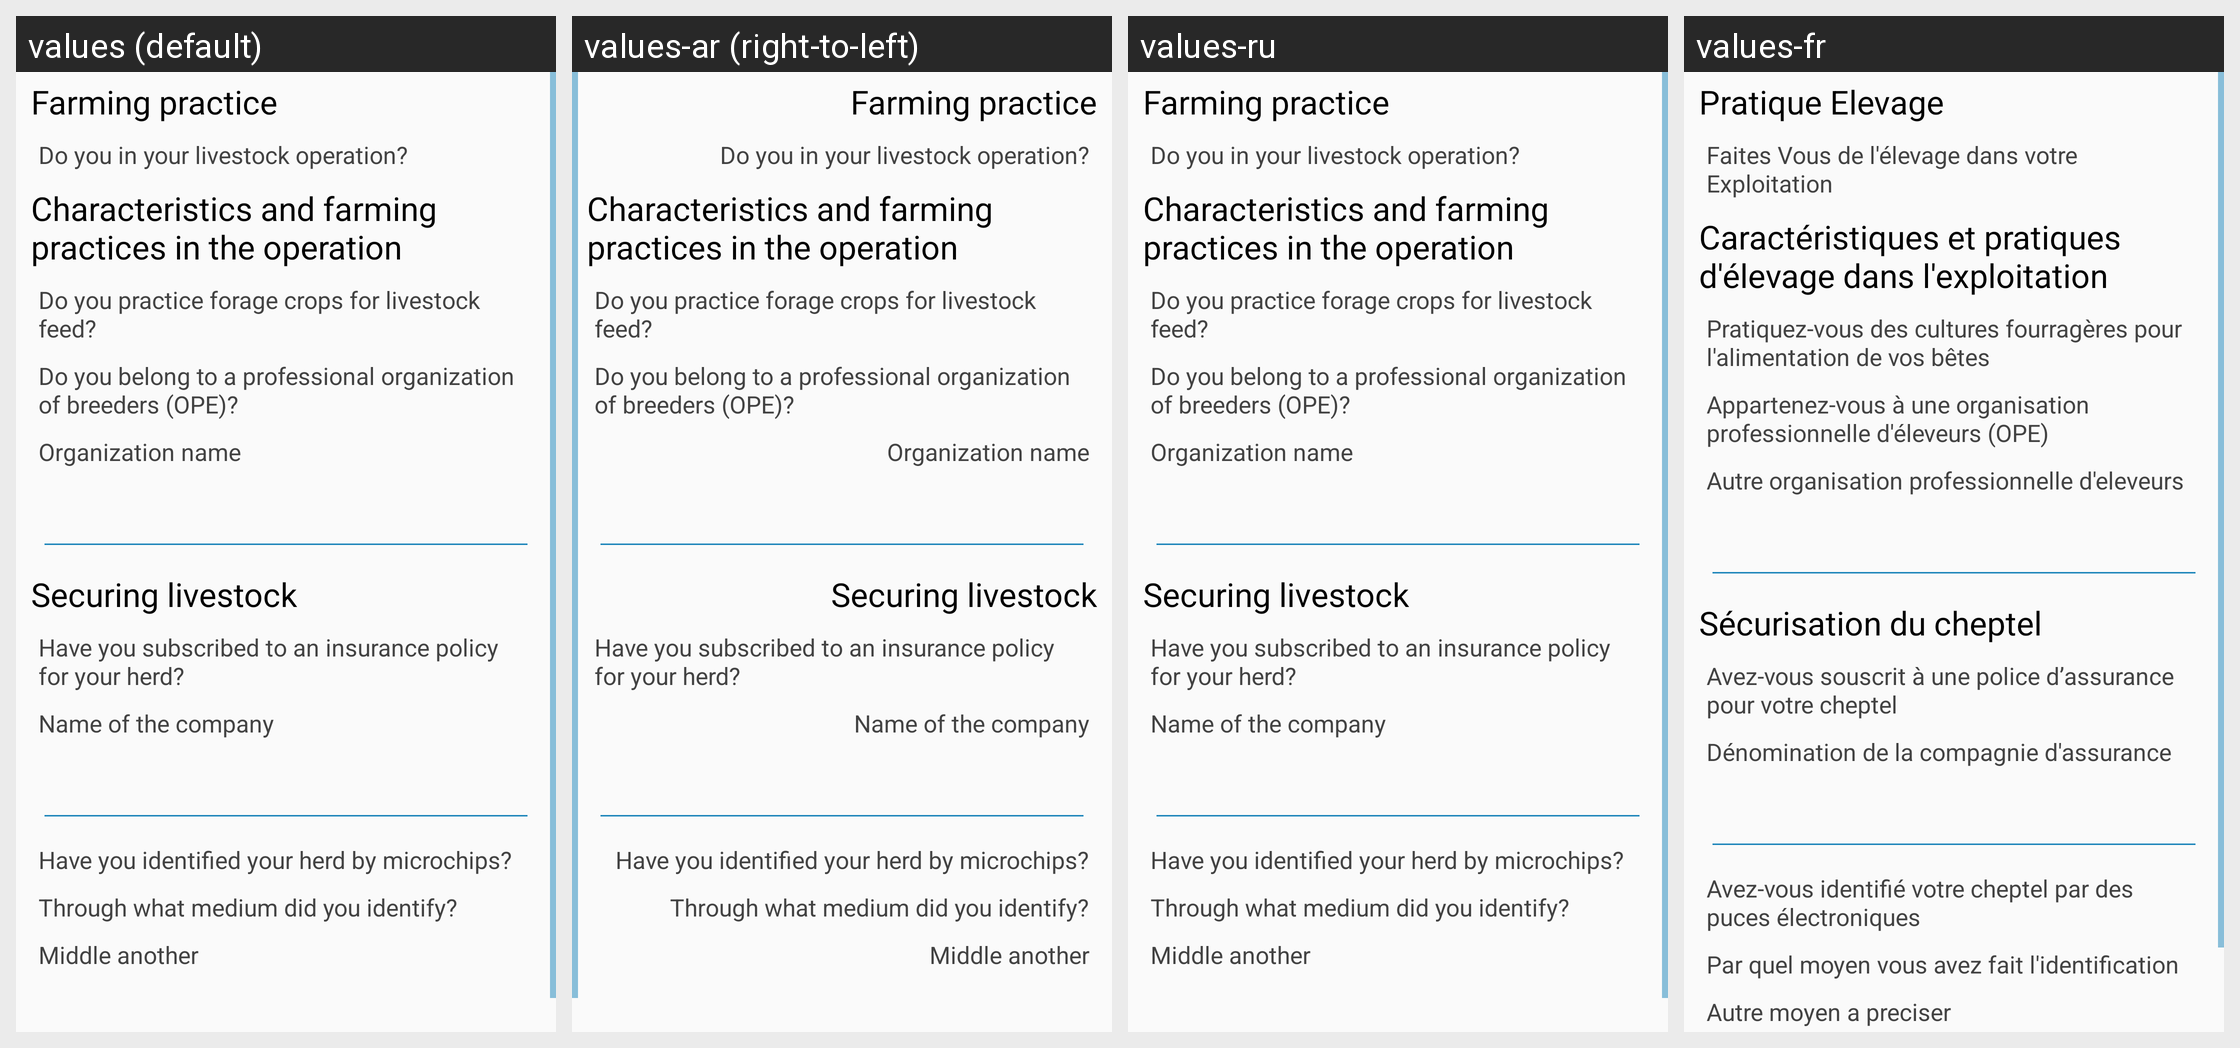

The same Android screen rendered under several of its app's locales, left to right. List the strings drawn on it with the default value and each locale's translation.
Android screen res/layout/sn_farmer_herd_info.xml rendered under 4 locales, left to right: values (default), values-ar (right-to-left), values-ru, values-fr. Device: Nexus 5 (rendered at 1080×1920; each locale shown at half size, 540×960, under a caption strip naming it); theme AppTheme.
Other locales in the repository, not shown: values-af, values-ca.
Strings drawn on this screen, with the default value and each locale's value (text and hints the layout hard-codes, and strings that could not be matched under every locale, appear in the picture but are not listed):

farmer_livestock_operation_title
  values: Farming practice
  values-ar: Farming practice  [not translated; the default value is used]
  values-ru: Farming practice  [not translated; the default value is used]
  values-fr: Pratique Elevage

farmer_has_livestock_operation
  values: Do you in your livestock operation?
  values-ar: Do you in your livestock operation?  [not translated; the default value is used]
  values-ru: Do you in your livestock operation?  [not translated; the default value is used]
  values-fr: Faites Vous de l'élevage dans votre Exploitation

farmer_practice_forage_crops_title
  values: Characteristics and farming practices in the operation
  values-ar: Characteristics and farming practices in the operation  [not translated; the default value is used]
  values-ru: Characteristics and farming practices in the operation  [not translated; the default value is used]
  values-fr: Caractéristiques et pratiques d'élevage dans l'exploitation

farmer_has_practice_forage_crops
  values: Do you practice forage crops for livestock feed?
  values-ar: Do you practice forage crops for livestock feed?  [not translated; the default value is used]
  values-ru: Do you practice forage crops for livestock feed?  [not translated; the default value is used]
  values-fr: Pratiquez-vous des cultures fourragères pour l'alimentation de vos bêtes

farmer_has_professional_organization_breeders
  values: Do you belong to a professional organization of breeders (OPE)?
  values-ar: Do you belong to a professional organization of breeders (OPE)?  [not translated; the default value is used]
  values-ru: Do you belong to a professional organization of breeders (OPE)?  [not translated; the default value is used]
  values-fr: Appartenez-vous à une organisation professionnelle d'éleveurs (OPE)

farmer_professional_organization_breeders_name
  values: Organization name
  values-ar: Organization name  [not translated; the default value is used]
  values-ru: Organization name  [not translated; the default value is used]
  values-fr: Autre organisation professionnelle d'eleveurs

farmer_securing_livestock
  values: Securing livestock
  values-ar: Securing livestock  [not translated; the default value is used]
  values-ru: Securing livestock  [not translated; the default value is used]
  values-fr: Sécurisation du cheptel

farmer_has_insurance_policy
  values: Have you subscribed to an insurance policy for your herd?
  values-ar: Have you subscribed to an insurance policy for your herd?  [not translated; the default value is used]
  values-ru: Have you subscribed to an insurance policy for your herd?  [not translated; the default value is used]
  values-fr: Avez-vous souscrit à une police d’assurance pour votre cheptel

farmer_insurance_company_name
  values: Name of the company
  values-ar: Name of the company  [not translated; the default value is used]
  values-ru: Name of the company  [not translated; the default value is used]
  values-fr: Dénomination de la compagnie d'assurance

farmer_has_practice_microchips
  values: Have you identified your herd by microchips?
  values-ar: Have you identified your herd by microchips?  [not translated; the default value is used]
  values-ru: Have you identified your herd by microchips?  [not translated; the default value is used]
  values-fr: Avez-vous identifié votre cheptel par des puces électroniques

farmer_identification_methods
  values: Through what medium did you identify?
  values-ar: Through what medium did you identify?  [not translated; the default value is used]
  values-ru: Through what medium did you identify?  [not translated; the default value is used]
  values-fr: Par quel moyen vous avez fait l'identification

farmer_other_identification_method
  values: Middle another
  values-ar: Middle another  [not translated; the default value is used]
  values-ru: Middle another  [not translated; the default value is used]
  values-fr: Autre moyen a preciser
